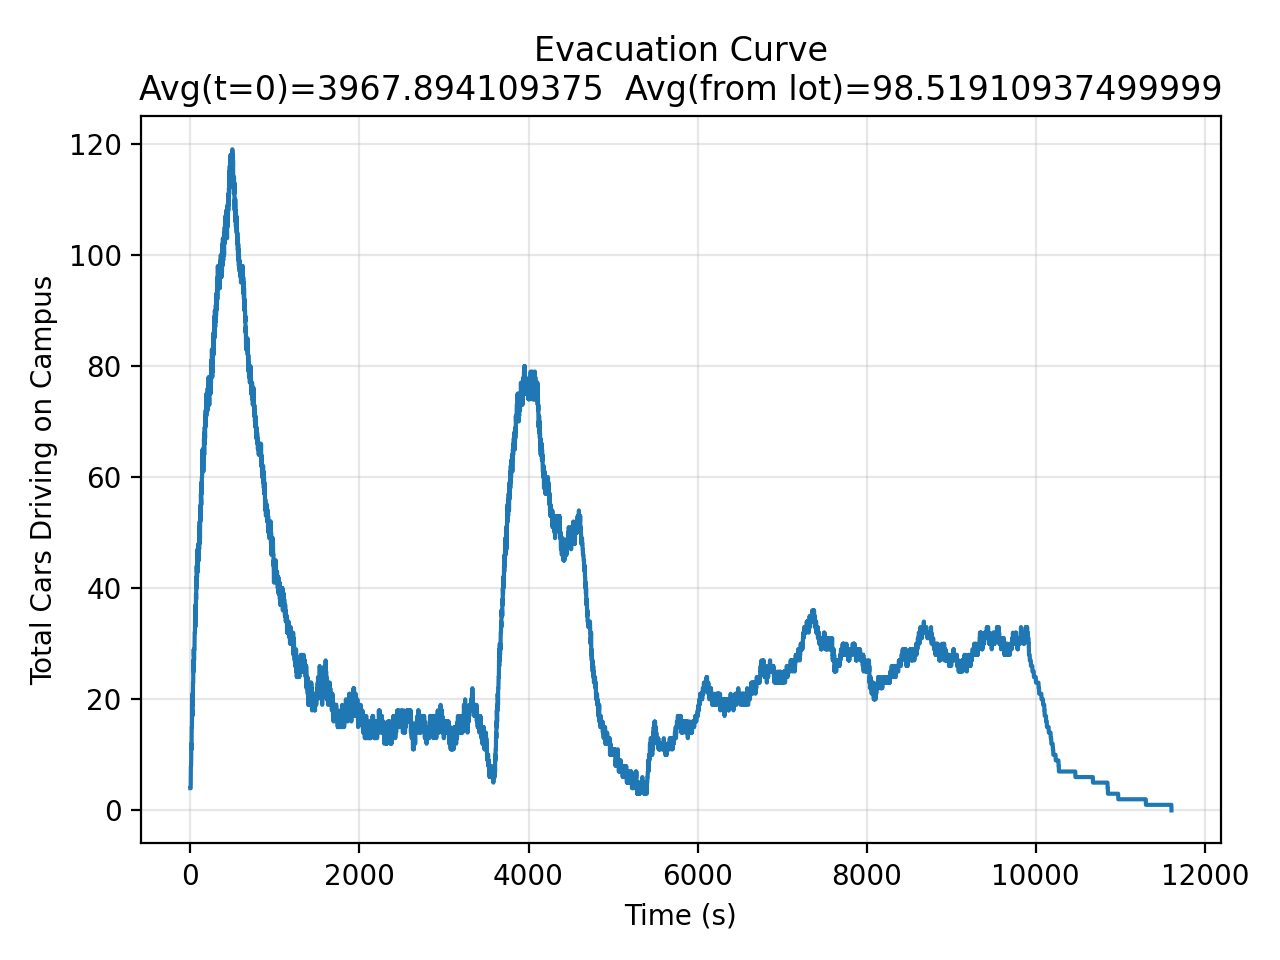

The file beside this chart, header and first rows:
time, cars_on_campus
0.0, 4
1.0, 4
2.0, 4
3.0, 4
4.0, 4
5.0, 8
6.0, 8
7.0, 8
8.0, 8
9.0, 8
10.0, 12
11.0, 12
12.0, 12
13.0, 11
14.0, 11
15.0, 15
16.0, 15
17.0, 15
18.0, 15
19.0, 15
20.0, 19
21.0, 18
22.0, 18
23.0, 17
24.0, 17
25.0, 21
26.0, 20
27.0, 20
28.0, 20
29.0, 19
30.0, 23
31.0, 23
32.0, 23
33.0, 23
34.0, 23
35.0, 27
36.0, 26
37.0, 26
38.0, 25
39.0, 25
40.0, 29
41.0, 28
42.0, 28
43.0, 27
44.0, 27
45.0, 29
46.0, 29
47.0, 29
48.0, 29
49.0, 29
50.0, 32
51.0, 32
52.0, 32
53.0, 32
54.0, 32
55.0, 35
56.0, 35
57.0, 35
58.0, 33
59.0, 33
... 11,546 more rows
